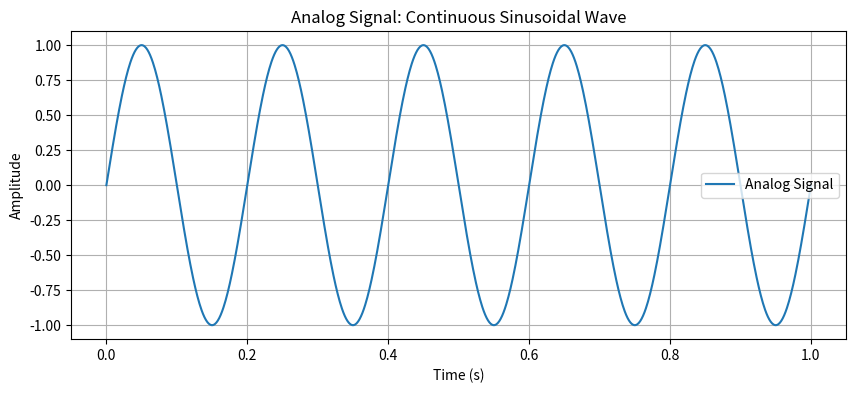
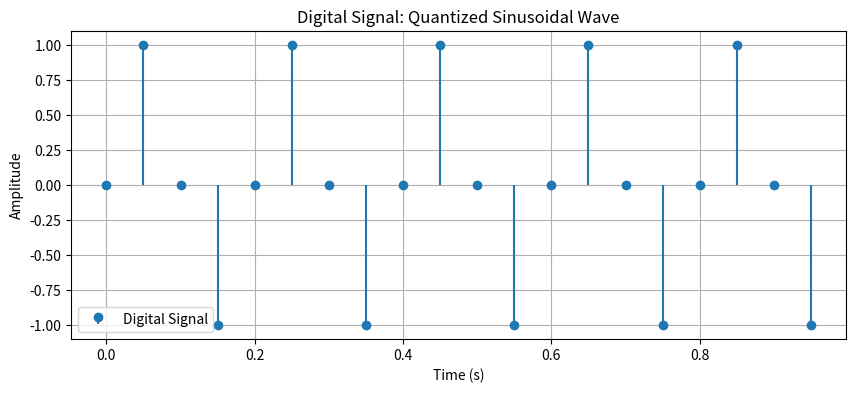

These figures' Python source, in order:
# Import necessary libraries
import numpy as np  # For mathematical operations
import matplotlib.pyplot as plt  # For plotting

# Analog Signal: Sinusoidal Wave
# Define time range for analog signal
t_analog = np.linspace(0, 1, 1000)  # 0 to 1 second, 1000 samples
frequency = 5  # Frequency of 5 Hz for the analog signal
analog_signal = np.sin(2 * np.pi * frequency * t_analog)

# Plot analog signal
plt.figure(figsize=(10, 4))
plt.plot(t_analog, analog_signal, label="Analog Signal")
plt.title("Analog Signal: Continuous Sinusoidal Wave")
plt.xlabel("Time (s)")
plt.ylabel("Amplitude")
plt.grid(True)
plt.legend()
plt.show()

# Digital Signal: Digitize the analog signal with a threshold
sampling_rate = 20  # Sampling frequency of 20 Hz for digitization
t_digital = np.arange(0, 1, 1/sampling_rate)  # Discrete time points
digital_signal = np.round(np.sin(2 * np.pi * frequency * t_digital))

# Plot digital signal
plt.figure(figsize=(10, 4))
plt.stem(t_digital, digital_signal, basefmt=" ", label="Digital Signal")
plt.title("Digital Signal: Quantized Sinusoidal Wave")
plt.xlabel("Time (s)")
plt.ylabel("Amplitude")
plt.grid(True)
plt.legend()
plt.show()